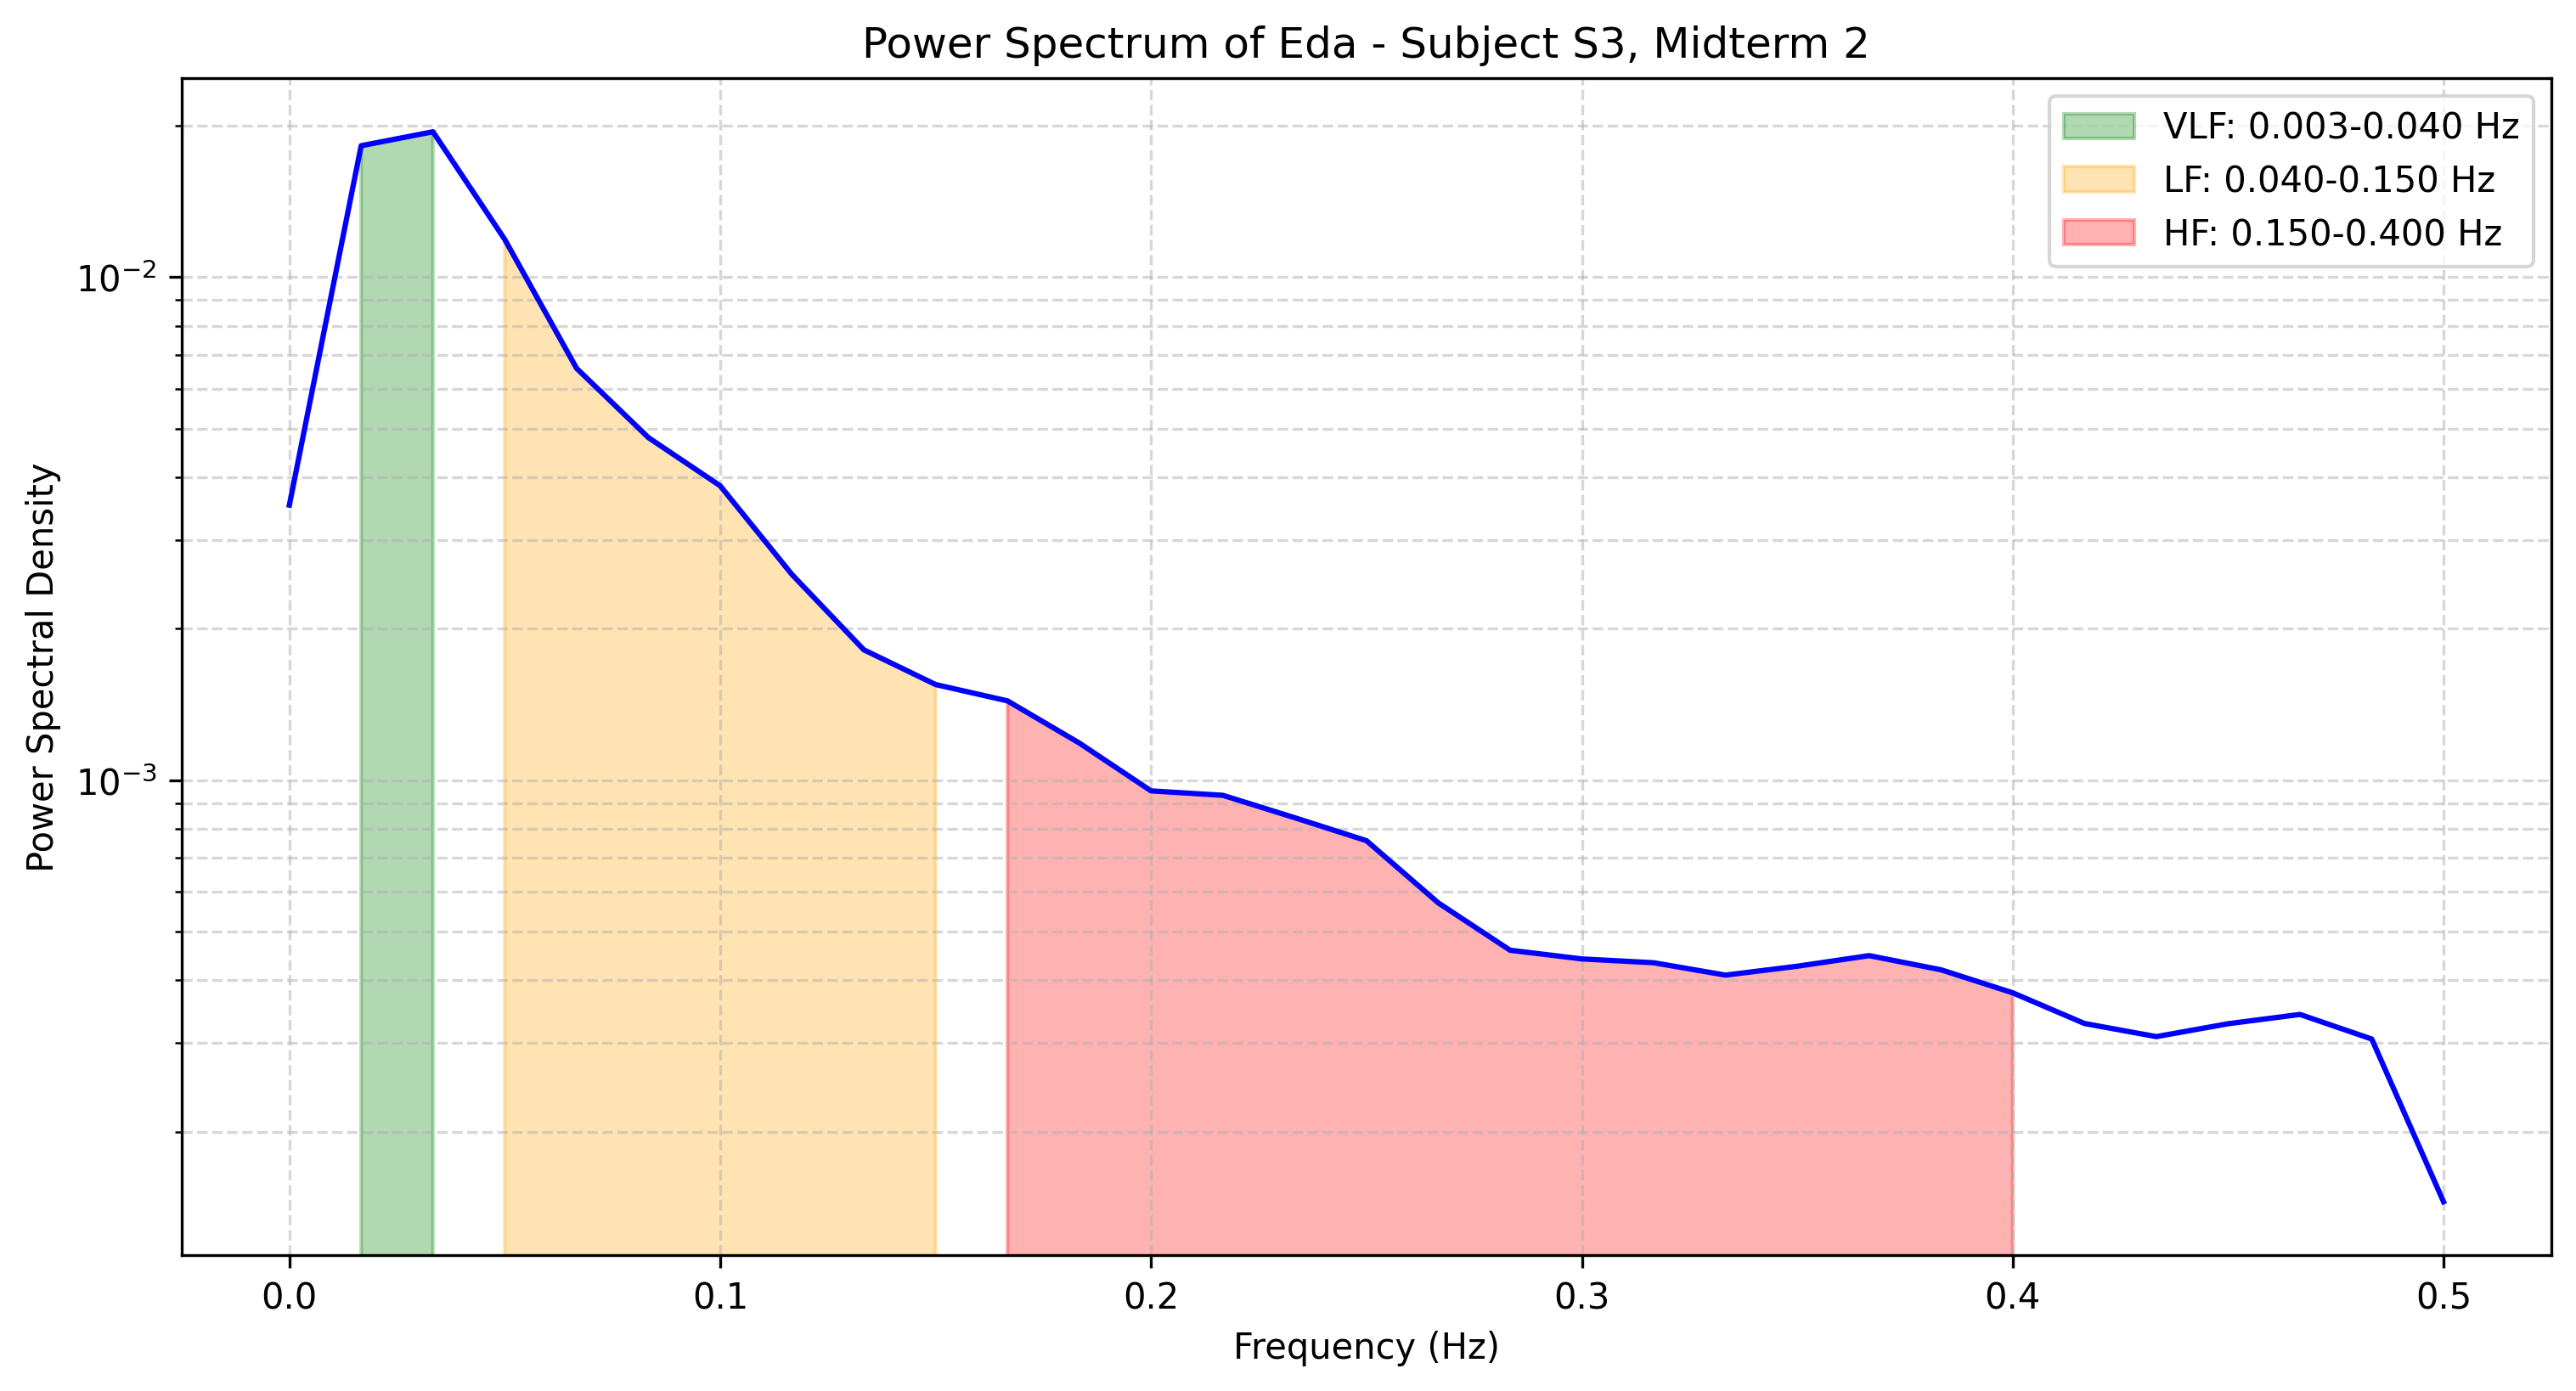

The file beside this chart, header and first rows:
frequency, power
0.0, 0.003521
0.01667, 0.01825
0.03333, 0.01945
0.05, 0.01188
0.06667, 0.006585
0.08333, 0.004796
0.1, 0.003846
0.1167, 0.002562
0.1333, 0.001816
0.15, 0.001549
0.1667, 0.001437
0.1833, 0.001185
0.2, 0.0009518
0.2167, 0.0009327
0.2333, 0.0008419
0.25, 0.0007578
0.2667, 0.00057
0.2833, 0.0004589
0.3, 0.000441
0.3167, 0.0004334
0.3333, 0.0004095
0.35, 0.0004265
0.3667, 0.0004477
0.3833, 0.0004197
0.4, 0.0003777
0.4167, 0.0003281
0.4333, 0.000309
0.45, 0.0003278
0.4667, 0.0003421
0.4833, 0.0003056
0.5, 0.0001451
